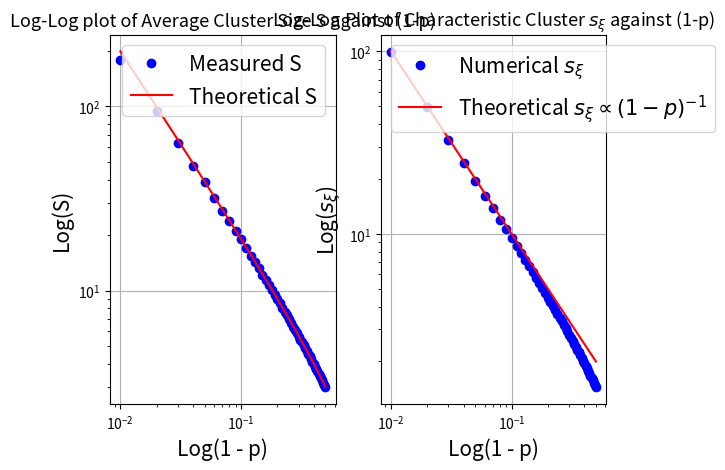

Here is the Python script that generated this plot:
import numpy as np
import matplotlib.pyplot as plt
from scipy.ndimage import label, sum

def cluster_sizes(L, p, nsamp):
    sizes = []
    structure = np.array([1, 1, 1])
    for i in range(nsamp):
        z = np.random.rand(L)
        m = z < p
        lw, num = label(m)
        if num > 0:
#             cluster_sizes = sum(m, lw, index=np.arange(1, num + 1))
            cluster_sizes = sum(m, lw, index=np.arange(lw.max() + 1))
            sizes.extend(cluster_sizes)
    return np.array(sizes)


L = 1000        
nsamp = 1000
# p values to investigate average cluster size against occupation probability p
p_vals = np.linspace(0.5, 0.99, 50)
S_measured = np.zeros(len(p_vals))
S_theoretical = np.zeros(len(p_vals))
s_xi_measured = np.zeros(len(p_vals))
# begin simulation
for i,p in enumerate(p_vals):
    s_xi_measured[i] = -1.0/np.log(p)
    sizes = cluster_sizes(L, p, nsamp)
    if sizes.size > 0:
        summed_s_sq = np.sum(sizes**2)
        summed_s = np.sum(sizes)
        S_measured[i] = summed_s_sq / summed_s
    # Calculate theoretical value
    S_theoretical[i] = (1 + p) / (1 - p)

fit_points = 15 

p_data = p_vals[-fit_points:]
S_data = S_measured[-fit_points:]
Xi_data = s_xi_measured[-fit_points:]
x_log = np.log(1 - p_data)
coefficients_gamma = np.polyfit(x_log, np.log(S_data), 1) 
gamma_sim = -coefficients_gamma[0] 
coefficients_nu = np.polyfit(x_log, np.log(Xi_data), 1) 
nu_sim = -coefficients_nu[0] 

print(f"Theoretical Gamma (γ) = 1.0")
print(f"Simulated Gamma (γ) ≈ {gamma_sim:.3f}")
print(f"Theoretical Nu (ν) = 1.0")
print(f"Simulated Nu (ν) ≈ {nu_sim:.3f}")

p_test = 0.9
sizes_n = cluster_sizes(L, p_test, nsamp)
if sizes_n.size > 0:
    s_max = sizes_n.max()
    n, sbins = np.histogram(sizes_n, bins = int(s_max) + 1, range = (0, s_max + 1))
#     s_values = np.arange(sizes_n.max() + 1)
#     n_s_p_measured = n/(L*nsamp)
#     n_s_p_theoretical = (p_test**s_values) * (1 - p_test)**2
    s_values = 0.5*(sbins[1:] + sbins[:-1])
    n_s_p_measured = n/(L*nsamp)
    s_xi = -1.0/np.log(p_test)
    n_s_p_theoretical = np.exp(-s_values/s_xi)*(1-p_test)**2
else:
    s_values = np.array([0])
    n_s_p_measured = np.array([0])
    n_s_p_theoretical = np.array([0])

print(f"Characteristic cluster size = {s_xi:.2f}")    
# # Plot 1: S vs p
# plt.figure(figsize=(15,6))
# plt.subplot(1, 4, 1)
# plt.plot(p_vals, S_measured, 'bo', label='Measured S')
# plt.plot(p_vals, S_theoretical, 'r-', label='Theoretical S = (1+p)/(1-p)')
# plt.xlabel('Occupation Probability (p)', fontsize = 12)
# plt.ylabel('Average Cluster Size (S)',fontsize = 12)
# plt.legend(fontsize = 10)
# plt.grid(True)
# # plt.title('Average Cluster Size S vs Occupation Probability p',fontsize = 12)
# 
# # Plot 2: Log-Log plot to find exponent gamma
# plt.subplot(1, 4, 2)
# plt.loglog(1 - p_vals, S_measured, 'bo', label='Measured S')
# plt.loglog(1 - p_vals, S_theoretical, 'r-', label='Theoretical S')
# plt.xlabel('Log(1 - p)',fontsize = 12)
# plt.ylabel('Log(S)',fontsize = 12)
# plt.legend(fontsize = 10)
# plt.grid(True)
# # plt.title('Log-log plot of Average Cluster Size S against (1-p)',fontsize = 12)
# 
# # Plot 3: n(s,p) vs s (semi log plot)
# plt.subplot(1, 4, 3)
# plt.semilogy(s_values[1:],n_s_p_measured[1:],'bo', label = 'Numerical Result n(s,p)')
# plt.semilogy(s_values[1:], n_s_p_theoretical[1:], 'r-', label=f'Theory: $\\propto e^{{-s/s_\\xi}}$ (where $s_\\xi={s_xi:.2f}$)')
# plt.xlabel('Cluster size s',fontsize = 12)
# plt.ylabel('Cluster Number density n(s,p)',fontsize = 12)
# # plt.title(f'Cluster Number density n(s,p) at p={p_test}',fontsize = 12)
# plt.legend(fontsize = 10)
# plt.grid(True)
# plt.xlim(0, 50) 
# plt.ylim(bottom=1e-10)
# 
# # Plot 4: log plot of (1-p) vs S_xi
# plt.subplot(1, 4, 4)
# plt.loglog(1 - p_vals, s_xi_measured, 'bo', label='Numerical $s_\\xi$')
# plt.loglog(1 - p_vals, 1/(1 - p_vals), 'r-', label='Theoretical $s_\\xi \\propto (1-p)^{-1}$')
# plt.xlabel('Log(1 - p)',fontsize = 12)
# plt.ylabel('Log($s_\\xi$)',fontsize = 12)
# # plt.title('Log-Log Plot (Slope shows exponent $\\sigma$)',fontsize = 12)
# plt.legend(fontsize = 10)
# plt.grid(True)
# 
# 
# plt.subplots_adjust(wspace=0.35)
# plt.tight_layout()
# plt.show()

# Plot 1: S vs p
# plt.subplot(1, 2, 1)
# plt.plot(p_vals, S_measured, 'bo', label='Measured S')
# plt.plot(p_vals, S_theoretical, 'r-', label='Theoretical S = (1+p)/(1-p)')
# plt.xlabel('Occupation Probability (p)', fontsize = 15)
# plt.ylabel('Average Cluster Size (S)',fontsize = 15)
# plt.legend(fontsize = 15)
# plt.grid(True)
# plt.title('Average Cluster Size S vs Occupation Probability p',fontsize = 15)
# 
# 
# 
# # Plot 3: n(s,p) vs s (semi log plot)
# plt.subplot(1, 2, 2)
# plt.semilogy(s_values[1:],n_s_p_measured[1:],'bo', label = 'Numerical Result n(s,p)')
# plt.semilogy(s_values[1:], n_s_p_theoretical[1:], 'r-', label=f'Theory: $\\propto e^{{-s/s_\\xi}}$ (where $s_\\xi={s_xi:.2f}$)')
# plt.xlabel('Cluster size s',fontsize = 12)
# plt.ylabel('Cluster Number density n(s,p)',fontsize = 15)
# plt.title(f'Cluster Number density n(s,p) at p={p_test}',fontsize = 15)
# plt.legend(fontsize = 15)
# plt.grid(True)
# plt.xlim(0, 50) 
# plt.ylim(bottom=1e-10)

# Plot 2: Log-Log plot to find exponent gamma
# plt.figure(figsize =())
plt.subplot(1, 2, 1)
plt.loglog(1 - p_vals, S_measured, 'bo', label='Measured S')
plt.loglog(1 - p_vals, S_theoretical, 'r-', label='Theoretical S')
plt.xlabel('Log(1 - p)',fontsize = 15)
plt.ylabel('Log(S)',fontsize = 15)
plt.legend(fontsize = 15)
plt.grid(True)
plt.title('Log-Log plot of Average Cluster Size S against (1-p)',fontsize = 13)

# Plot 4: log plot of (1-p) vs S_xi
plt.subplot(1, 2, 2)
plt.loglog(1 - p_vals, s_xi_measured, 'bo', label='Numerical $s_\\xi$')
plt.loglog(1 - p_vals, 1/(1 - p_vals), 'r-', label='Theoretical $s_\\xi \\propto (1-p)^{-1}$')
plt.xlabel('Log(1 - p)',fontsize = 15)
plt.ylabel('Log($s_\\xi$)',fontsize = 15)
plt.title('Log-Log Plot of Characteristic Cluster $s_\\xi$ against (1-p)',fontsize = 13)
plt.legend(fontsize = 15)
plt.grid(True)

# plt.tight_layout()
plt.show()

